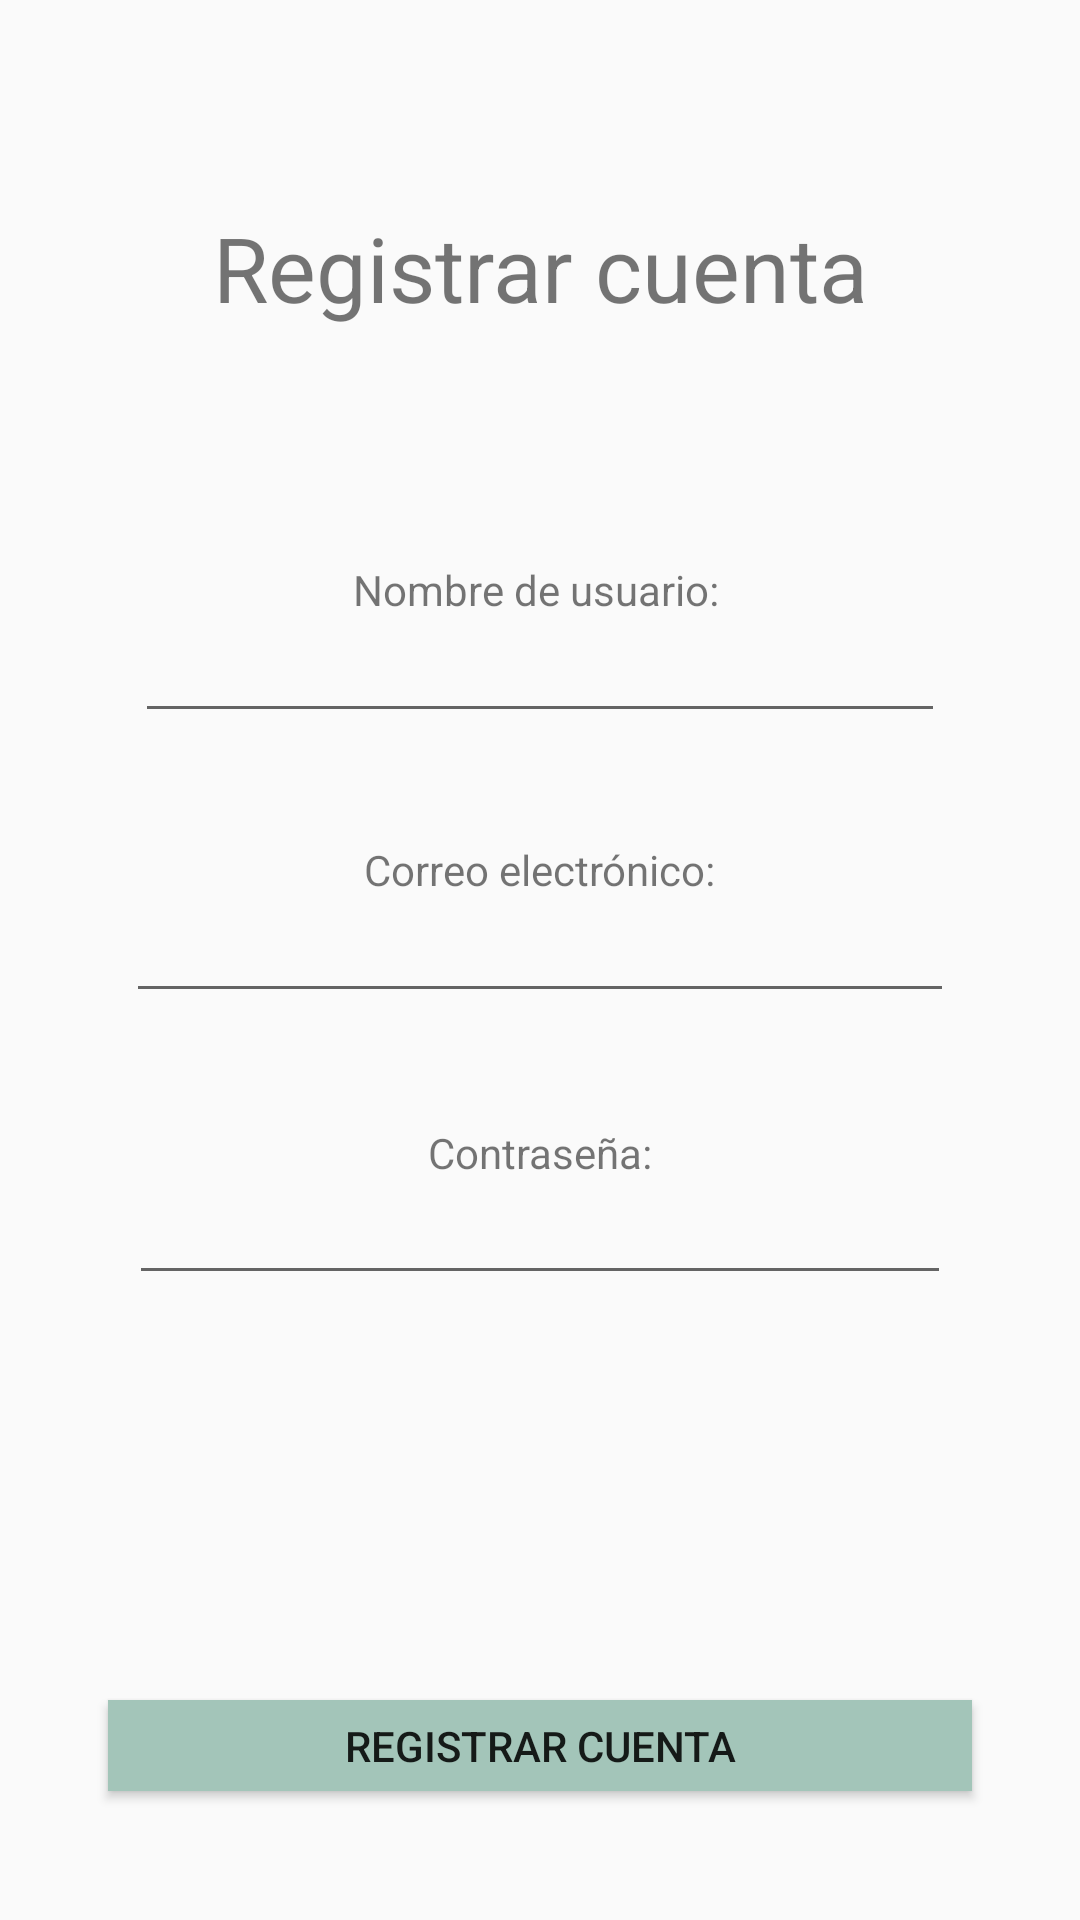

Layout XML and referenced resources for this Android screen:
<!-- AndroidManifest.xml: application theme AppTheme -->
<!-- res/layout/activity_signup.xml -->
<?xml version="1.0" encoding="utf-8"?>
<androidx.constraintlayout.widget.ConstraintLayout xmlns:android="http://schemas.android.com/apk/res/android"
    xmlns:app="http://schemas.android.com/apk/res-auto"
    xmlns:tools="http://schemas.android.com/tools"
    android:layout_width="match_parent"
    android:layout_height="match_parent">

    <TextView
        android:id="@+id/textView4"
        android:layout_width="wrap_content"
        android:layout_height="wrap_content"
        android:layout_marginBottom="8dp"
        android:text="Correo electrónico:"
        app:layout_constraintBottom_toTopOf="@+id/editText"
        app:layout_constraintEnd_toEndOf="parent"
        app:layout_constraintStart_toStartOf="parent"
        app:layout_constraintTop_toBottomOf="@+id/editText4" />

    <TextView
        android:id="@+id/textView5"
        android:layout_width="wrap_content"
        android:layout_height="wrap_content"
        android:layout_marginBottom="8dp"
        android:text="Contraseña:"
        app:layout_constraintBottom_toTopOf="@+id/editText3"
        app:layout_constraintEnd_toEndOf="parent"
        app:layout_constraintStart_toStartOf="parent"
        app:layout_constraintTop_toBottomOf="@+id/editText" />

    <TextView
        android:id="@+id/textView2"
        android:layout_width="257dp"
        android:layout_height="0dp"
        android:layout_marginTop="69dp"
        android:layout_marginBottom="278dp"
        android:gravity="center_horizontal"
        android:text="@string/registrar_cuenta"
        android:textSize="30sp"
        app:layout_constraintBottom_toTopOf="@+id/signUpButton"
        app:layout_constraintEnd_toEndOf="parent"
        app:layout_constraintStart_toStartOf="parent"
        app:layout_constraintTop_toTopOf="parent" />

    <EditText
        android:id="@+id/editText"
        android:layout_width="0dp"
        android:layout_height="0dp"
        android:layout_marginStart="42dp"
        android:layout_marginLeft="42dp"
        android:layout_marginEnd="42dp"
        android:layout_marginRight="42dp"
        android:layout_marginBottom="37dp"
        android:ems="10"
        android:inputType="textEmailAddress"
        app:layout_constraintBottom_toTopOf="@+id/textView5"
        app:layout_constraintEnd_toEndOf="parent"
        app:layout_constraintStart_toStartOf="parent"
        app:layout_constraintTop_toBottomOf="@+id/textView4" />

    <EditText
        android:id="@+id/editText3"
        android:layout_width="0dp"
        android:layout_height="0dp"
        android:layout_marginStart="43dp"
        android:layout_marginLeft="43dp"
        android:layout_marginEnd="43dp"
        android:layout_marginRight="43dp"
        android:layout_marginBottom="135dp"
        android:ems="10"
        android:inputType="textPassword"
        app:layout_constraintBottom_toTopOf="@+id/button"
        app:layout_constraintEnd_toEndOf="parent"
        app:layout_constraintStart_toStartOf="parent"
        app:layout_constraintTop_toBottomOf="@+id/textView5" />

    <EditText
        android:id="@+id/editText4"
        android:layout_width="0dp"
        android:layout_height="0dp"
        android:layout_marginStart="45dp"
        android:layout_marginLeft="45dp"
        android:layout_marginEnd="45dp"
        android:layout_marginRight="45dp"
        android:layout_marginBottom="36dp"
        android:ems="10"
        android:inputType="textPersonName"
        app:layout_constraintBottom_toTopOf="@+id/textView4"
        app:layout_constraintEnd_toEndOf="parent"
        app:layout_constraintStart_toStartOf="parent"
        app:layout_constraintTop_toBottomOf="@+id/textView3" />

    <TextView
        android:id="@+id/textView3"
        android:layout_width="wrap_content"
        android:layout_height="wrap_content"
        android:layout_marginStart="99dp"
        android:layout_marginLeft="99dp"
        android:layout_marginTop="187dp"
        android:layout_marginEnd="99dp"
        android:layout_marginRight="99dp"
        android:layout_marginBottom="8dp"
        android:text="Nombre de usuario:"
        app:layout_constraintBottom_toTopOf="@+id/editText4"
        app:layout_constraintEnd_toEndOf="@+id/editText4"
        app:layout_constraintStart_toStartOf="@+id/editText"
        app:layout_constraintTop_toTopOf="parent" />

    <Button
        android:id="@+id/button"
        android:layout_width="0dp"
        android:layout_height="0dp"
        android:layout_marginStart="36dp"
        android:layout_marginLeft="36dp"
        android:layout_marginEnd="36dp"
        android:layout_marginRight="36dp"
        android:layout_marginBottom="43dp"
        android:background="#A3C5B9"
        android:text="@string/registrar_cuenta"
        app:layout_constraintBottom_toBottomOf="parent"
        app:layout_constraintEnd_toEndOf="parent"
        app:layout_constraintStart_toStartOf="parent"
        app:layout_constraintTop_toBottomOf="@+id/editText3" />

</androidx.constraintlayout.widget.ConstraintLayout>
<!-- resources referenced by this layout -->
<resources>
  <string name="registrar_cuenta">Registrar cuenta</string>
  <style name="AppTheme" parent="Theme.AppCompat.Light.DarkActionBar">
          
          <item name="colorPrimary">@color/colorPrimary</item>
          <item name="colorPrimaryDark">@color/colorPrimaryDark</item>
          <item name="colorAccent">@color/colorAccent</item>
      </style>
  <!-- not gathered from this repository: default colours our renderer supplied (Android Studio template values) -->
  <color name="colorPrimary">#FF6200EE</color>
  <color name="colorPrimaryDark">#FF3700B3</color>
  <color name="colorAccent">#FF03DAC5</color>
</resources>
